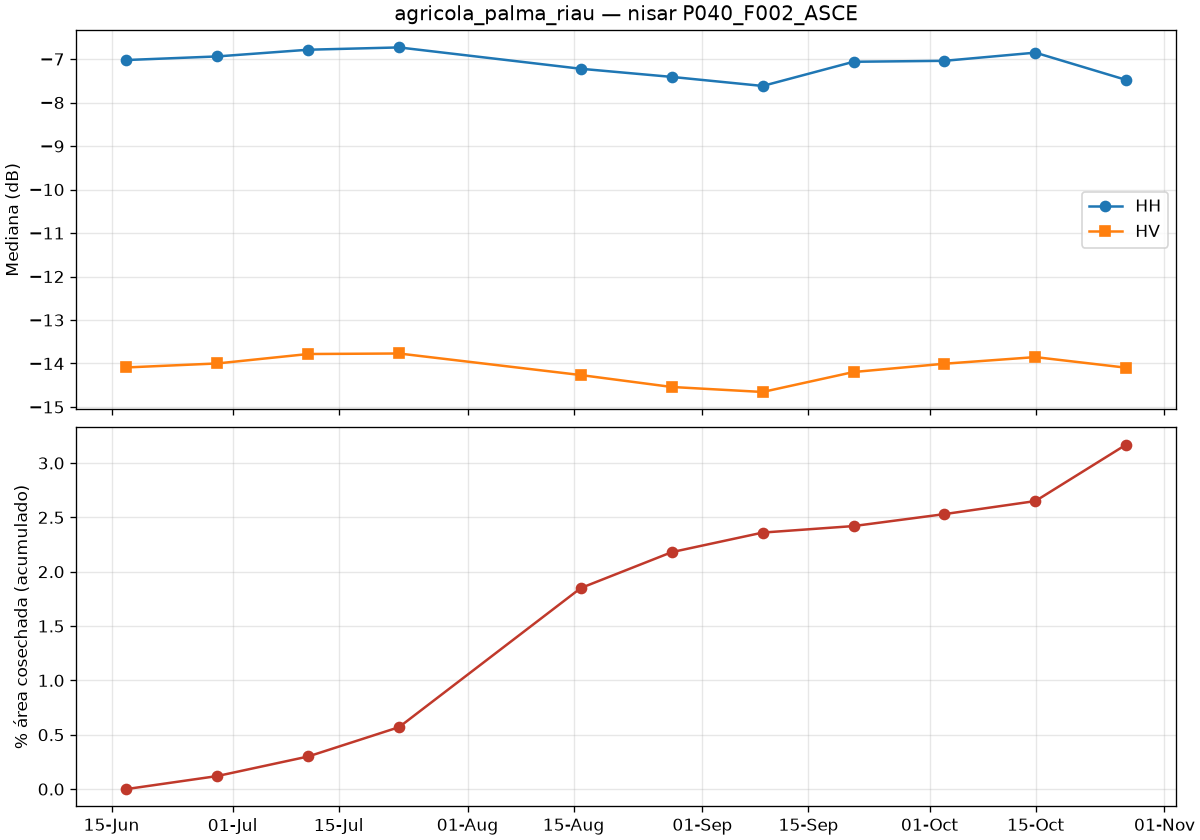

The data file committed next to this chart (first rows):
date, co_median_db, cross_median_db, valid_pct, drop_since_prev_km2, rise_since_prev_km2, harvested_cum_km2, harvested_cum_pct
2026-06-16T22:58:14Z, -7.022, -14.09, 73.32, 0.0, 0.0, 0.0, 0.0
2026-06-28T22:58:14Z, -6.939, -14, 73.36, 1.938, 6.89, 1.702, 0.12
2026-07-10T22:58:13Z, -6.785, -13.78, 73.35, 2.849, 12.86, 4.151, 0.3
2026-07-22T22:58:12Z, -6.732, -13.77, 73.38, 3.879, 19.4, 7.845, 0.57
2026-08-15T22:58:11Z, -7.223, -14.27, 73.13, 17.91, 6.872, 25.29, 1.85
2026-08-27T22:58:11Z, -7.41, -14.54, 73.3, 4.759, 3.966, 29.81, 2.18
2026-09-08T22:58:11Z, -7.618, -14.65, 73.37, 2.643, 11.86, 32.25, 2.36
2026-09-20T22:58:11Z, -7.062, -14.2, 73.34, 0.978, 14.83, 33.12, 2.42
2026-10-02T22:58:11Z, -7.04, -14.01, 73.36, 1.704, 12.27, 34.62, 2.53
2026-10-14T22:58:11Z, -6.852, -13.85, 73.45, 1.76, 13.96, 36.24, 2.65
2026-10-26T22:58:11Z, -7.48, -14.1, 73.26, 7.451, 1.388, 43.35, 3.17
